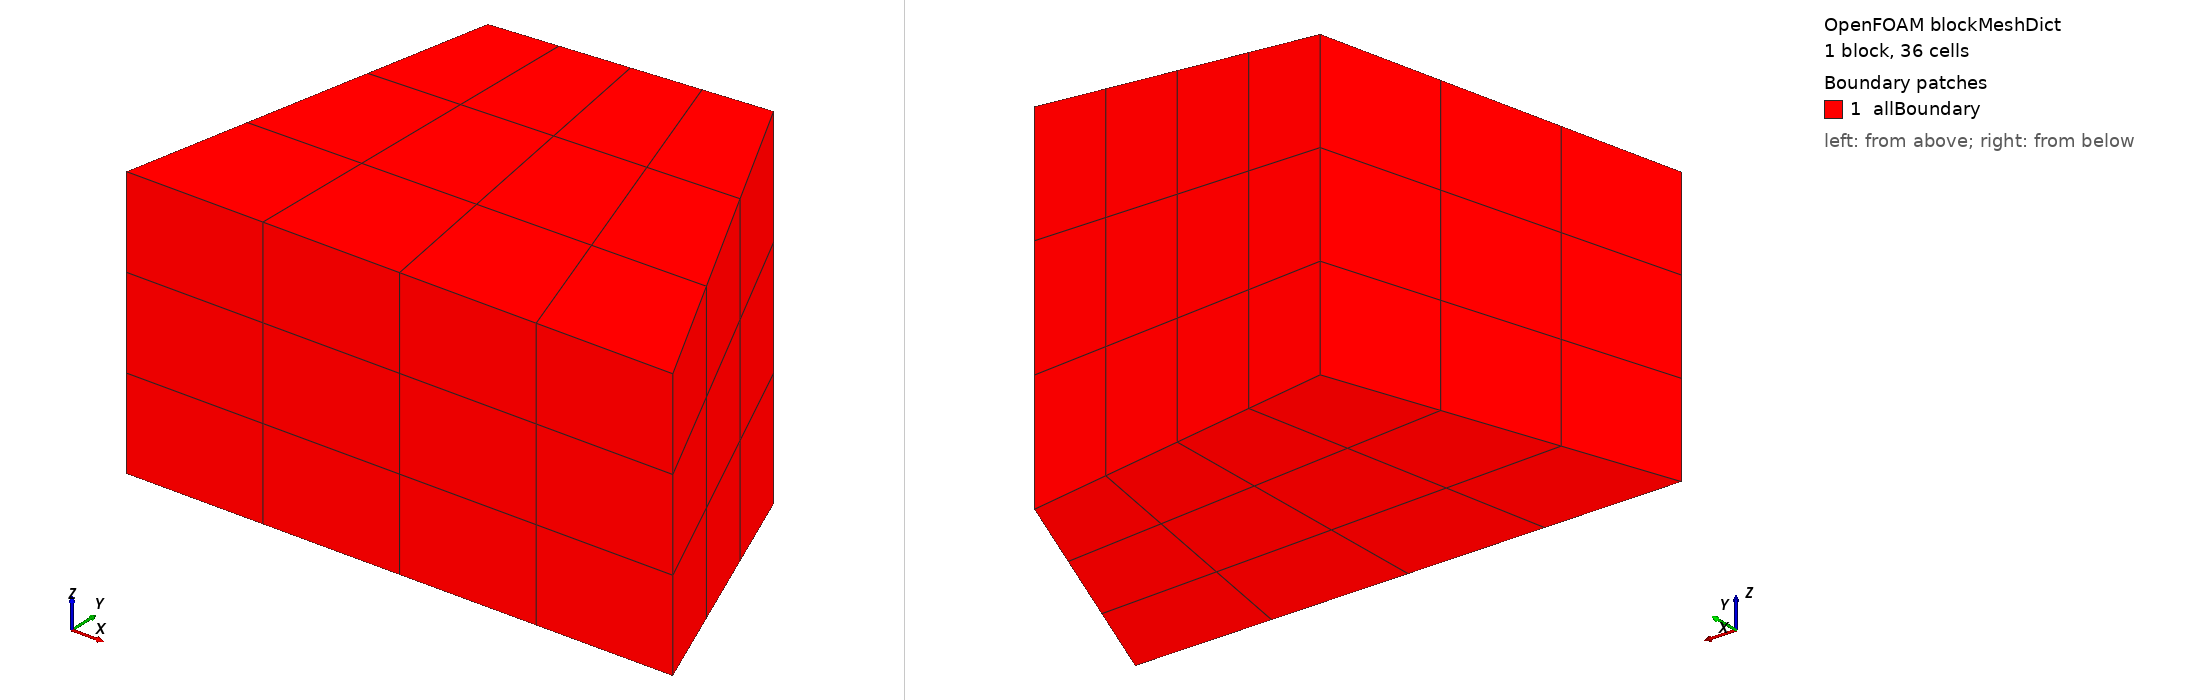

OpenFOAM case: the mesh blockMesh builds from blockMeshDict, 1 block(s), 36 cells. Boundary patches (legend numbers): 1 allBoundary. Left view from above one corner, right view from below the opposite corner. Boundary conditions: 0 field file(s) under 0/; 0 of 1 drawn patches have an entry in a shipped field file.

=== system/blockMeshDict ===
/*--------------------------------*- C++ -*----------------------------------*\
| =========                 |                                                 |
| \\      /  F ield         | OpenFOAM: The Open Source CFD Toolbox           |
|  \\    /   O peration     | Version:  v2606                                 |
|   \\  /    A nd           | Website:  www.openfoam.com                      |
|    \\/     M anipulation  |                                                 |
\*---------------------------------------------------------------------------*/
FoamFile
{
    version     2.0;
    format      ascii;
    class       dictionary;
    object      blockMeshDict;
}
// * * * * * * * * * * * * * * * * * * * * * * * * * * * * * * * * * * * * * //

scale   1;

// Wedge-shaped prism block: faces meet at several different angles
vertices
(
    (0 0 0)
    (2 0 0)
    (1.6 1 0)
    (0.4 1.2 0)
    (0 0 1)
    (2 0 1)
    (1.6 1 1.3)
    (0.4 1.2 1.1)
);

blocks
(
    hex (0 1 2 3 4 5 6 7) (4 3 3) simpleGrading (1 1 1)
);

edges
(
);

defaultPatch
{
    name    allBoundary;
    type    wall;
}

boundary
(
);


// ************************************************************************* //
